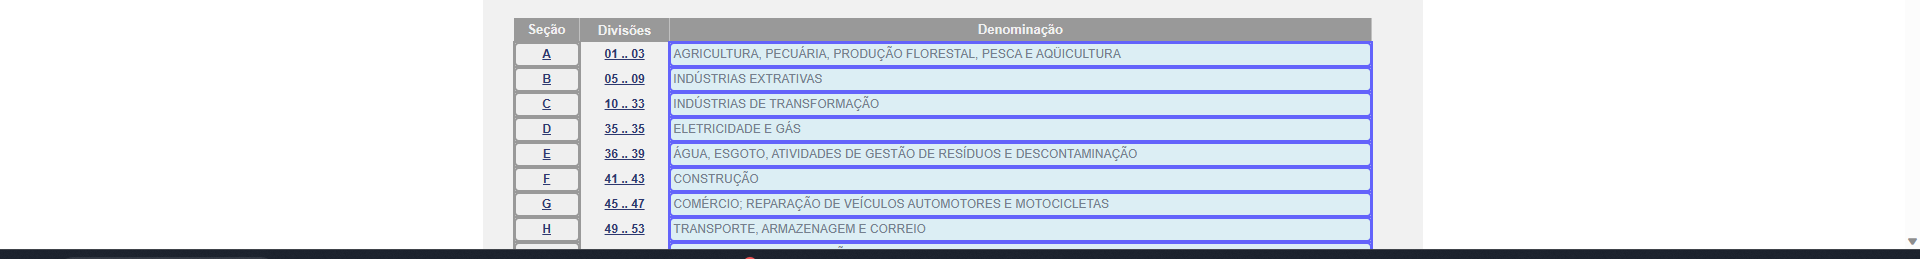
Task: Roit technical test.
Workflow: GetTransactionData

Step 1 [try]: get-text from the tbody in window 'IBGE | Concla | Busca online' (msedge.exe)

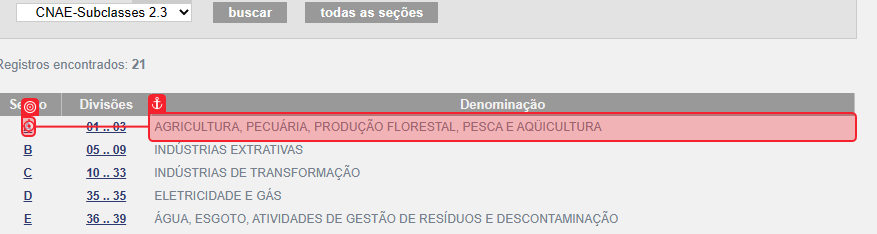
Step 2 [try]: click on the link in window 'IBGE | Concla | Busca online' (msedge.exe)

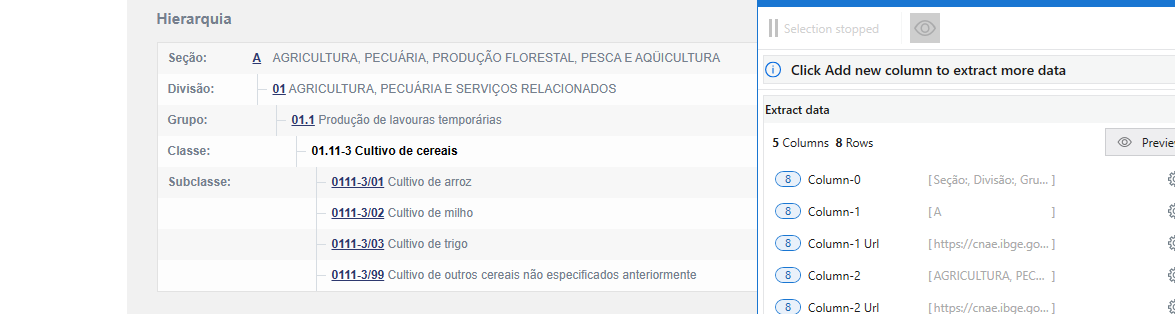
Step 3: get-text from the table in window 'IBGE | Concla | Busca online' (msedge.exe)

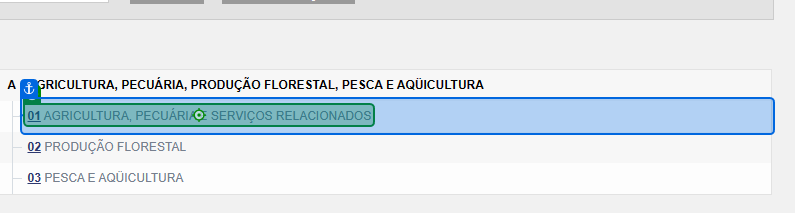
Step 4: click on the link in window 'IBGE | Concla | Busca online' (msedge.exe)

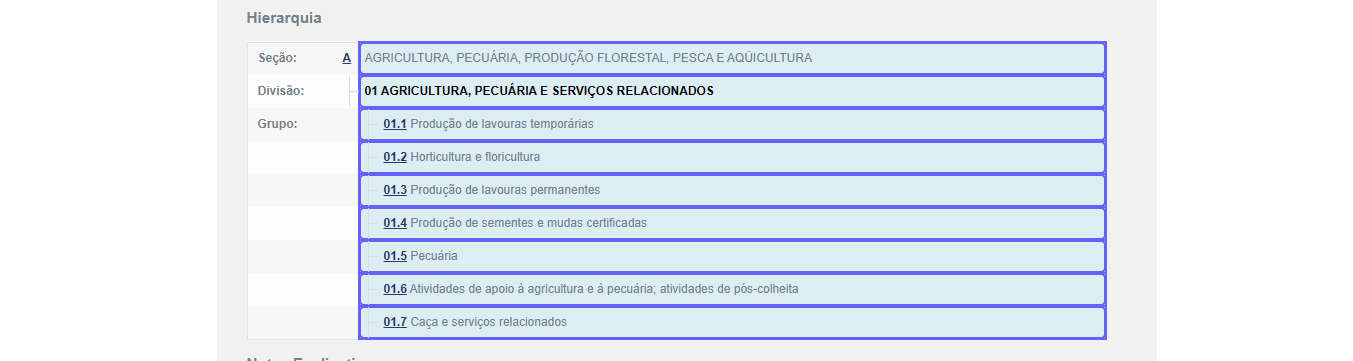
Step 5: get-text from the tbody in window 'IBGE | Concla | Busca online' (msedge.exe)

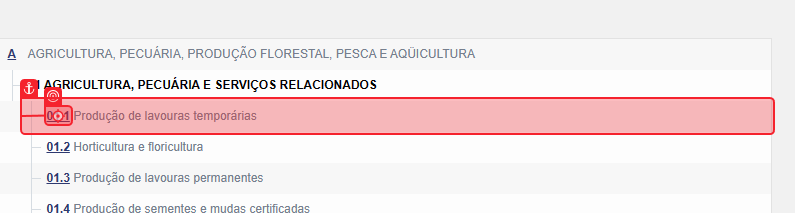
Step 6: click on the link in window 'IBGE | Concla | Busca online' (msedge.exe)

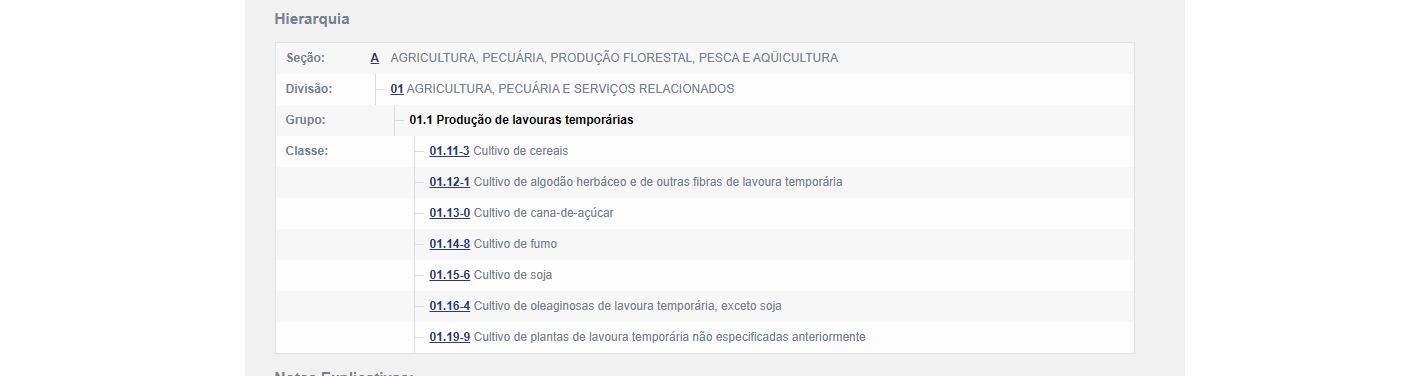
Step 7: get-text from the table in window 'IBGE | Concla | Busca online' (msedge.exe)

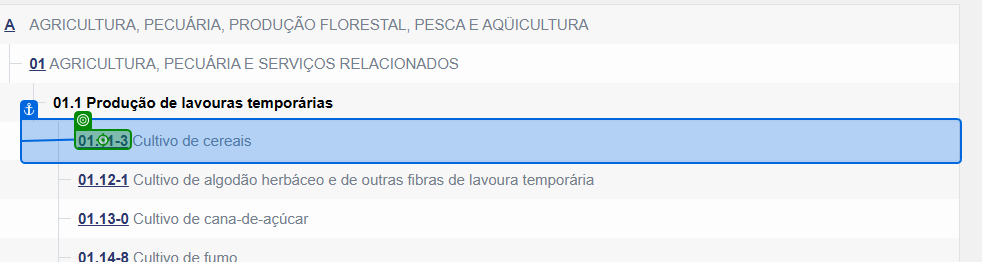
Step 8: click on the link in window 'IBGE | Concla | Busca online' (msedge.exe)

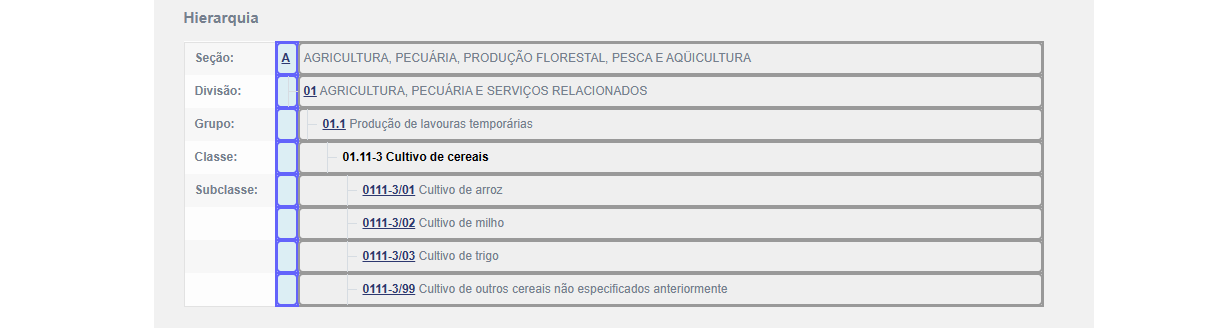
Step 9: get-text from the tbody in window 'IBGE | Concla | Busca online' (msedge.exe)

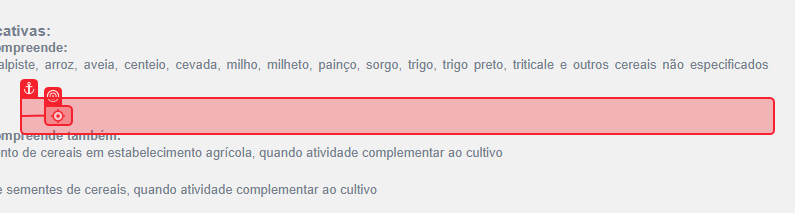
Step 10: click on the link in window 'IBGE | Concla | Busca online' (msedge.exe)

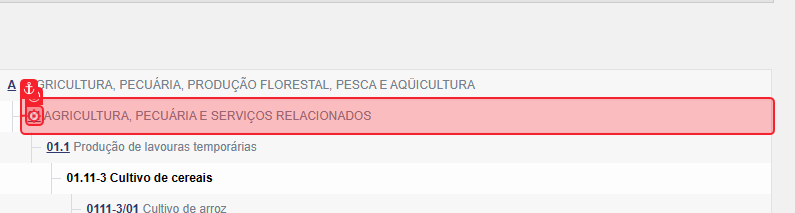
Step 11: click on the link in window 'IBGE | Concla | Busca online' (msedge.exe)

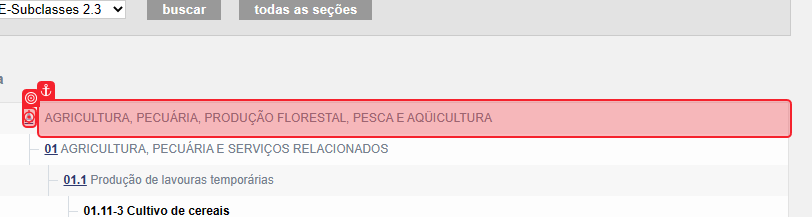
Step 12: click on the link in window 'IBGE | Concla | Busca online' (msedge.exe)

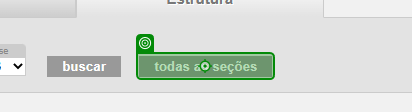
Step 13: click on the text box 'botao-topo' in window 'IBGE | Concla | Busca online' (msedge.exe)
